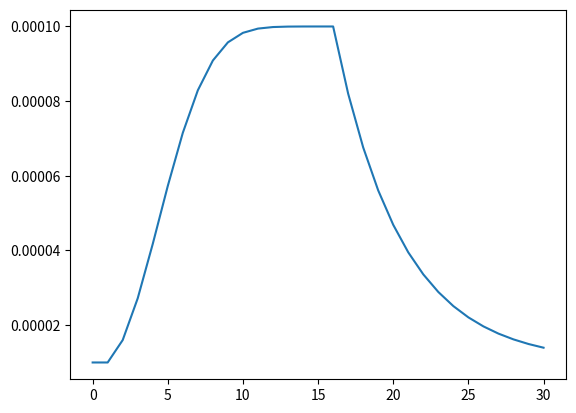

Source code (Python):
import math
import matplotlib.pyplot as plt

def lr_time_based_decay(epoch, lr, nb_epoch=0):
    # decay = lr / nb_epoch
    decay = 0.002
    return lr * 1 / (1 + decay * epoch)


def lr_step_decay(epoch, lr, nb_epoch=0):
    drop_rate = .99
    epochs_drop = 8

    if epoch % epochs_drop == 0:
        return lr * math.pow(drop_rate, math.floor(epoch/epochs_drop))

    return lr


def lr_asc_desc_decay(epoch, lr, nb_epoch=0):
    lr_max = 1e-4
    lr_min = 1e-5
    lr_ascending_ep = 15
    lr_sus_ep = 0
    decay = 0.8

    if epoch < lr_ascending_ep:
        lr = (lr_max - lr) / lr_ascending_ep * epoch + lr

    elif epoch < lr_ascending_ep + lr_sus_ep:
        lr = lr_max

    else:
        lr = (lr_max - lr_min) * decay**(epoch -
                                         lr_ascending_ep - lr_sus_ep) + lr_min

    return lr


def plot_lr_decay(lr_function, lr, epoch, nb_epoch):
    if epoch == nb_epoch:
        return lr
    else:
        lr.append(lr_function(epoch, lr[-1], nb_epoch))
        return plot_lr_decay(lr_function, lr, epoch+1, nb_epoch)

if __name__ == "__main__":
    nb_epoch = 30
    returned_lr = plot_lr_decay(lr_asc_desc_decay, [1e-5], 0, nb_epoch)
    print(returned_lr)

    plt.plot(list(range(0, (nb_epoch+1))), returned_lr)
    plt.show()
